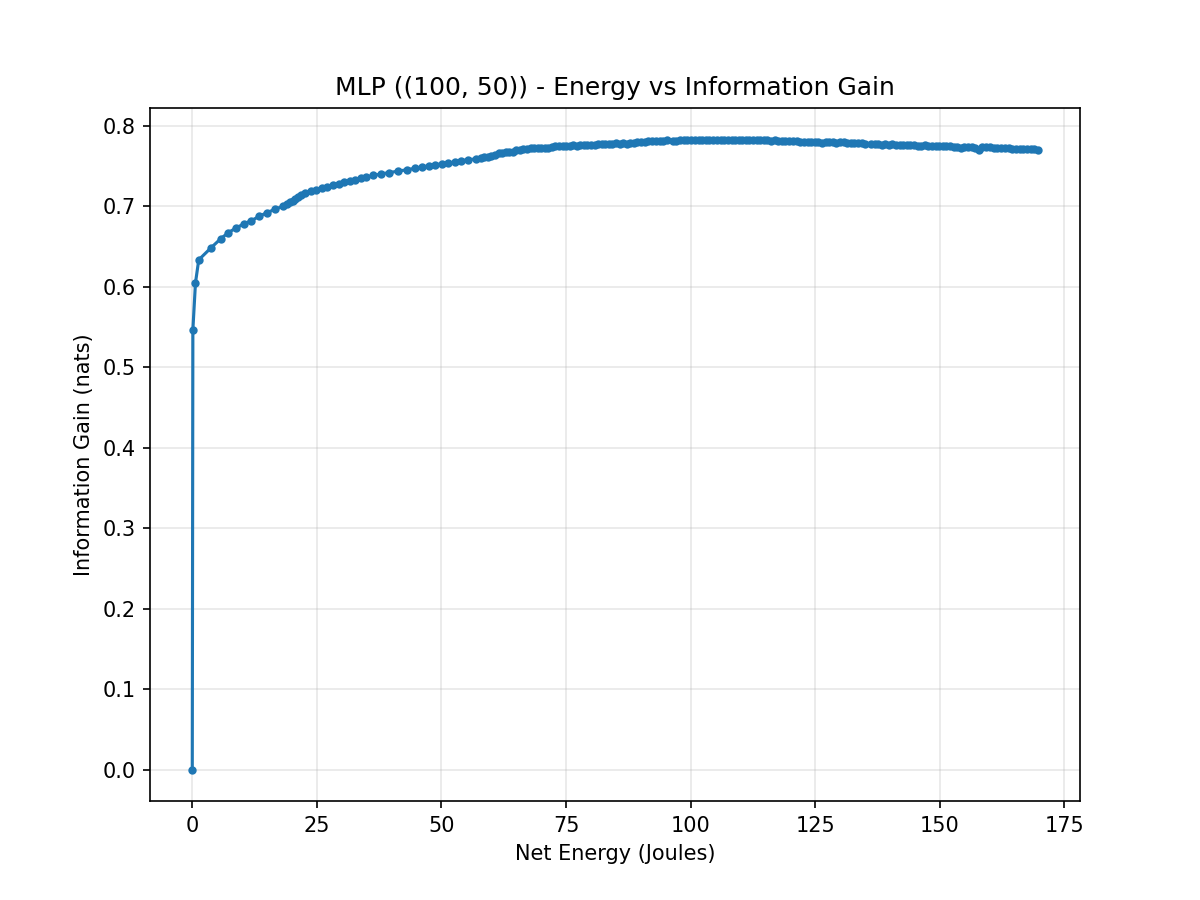

The data file committed next to this chart (first rows):
energy_joules, info_gain_nats
0.0, 0.0
0.1201, 0.5467
0.6419, 0.605
1.3, 0.6336
3.725, 0.6484
5.694, 0.6598
7.261, 0.6676
8.789, 0.6732
10.36, 0.6784
11.87, 0.6823
13.46, 0.688
15.02, 0.6923
16.58, 0.6966
18.11, 0.7
18.99, 0.703
19.56, 0.7054
20.12, 0.7074
20.68, 0.7096
21.28, 0.7121
21.88, 0.7145
22.64, 0.7165
23.76, 0.7191
24.87, 0.7205
25.96, 0.7225
27.09, 0.7246
28.2, 0.7265
29.36, 0.7284
30.49, 0.7301
31.6, 0.7312
32.66, 0.733
33.79, 0.735
34.94, 0.7366
36.36, 0.7385
37.94, 0.7405
39.56, 0.7421
41.26, 0.7439
42.99, 0.7455
44.66, 0.7474
46.15, 0.749
47.53, 0.7507
48.8, 0.7521
50.07, 0.7526
51.35, 0.7537
52.63, 0.7555
53.98, 0.7569
55.29, 0.758
56.98, 0.7591
57.91, 0.7602
58.62, 0.7609
59.33, 0.762
60.04, 0.7631
60.74, 0.7639
61.45, 0.7659
62.15, 0.7664
62.86, 0.7673
63.58, 0.7677
64.29, 0.7683
65.01, 0.7697
65.73, 0.7707
66.44, 0.7714
... 141 more rows
